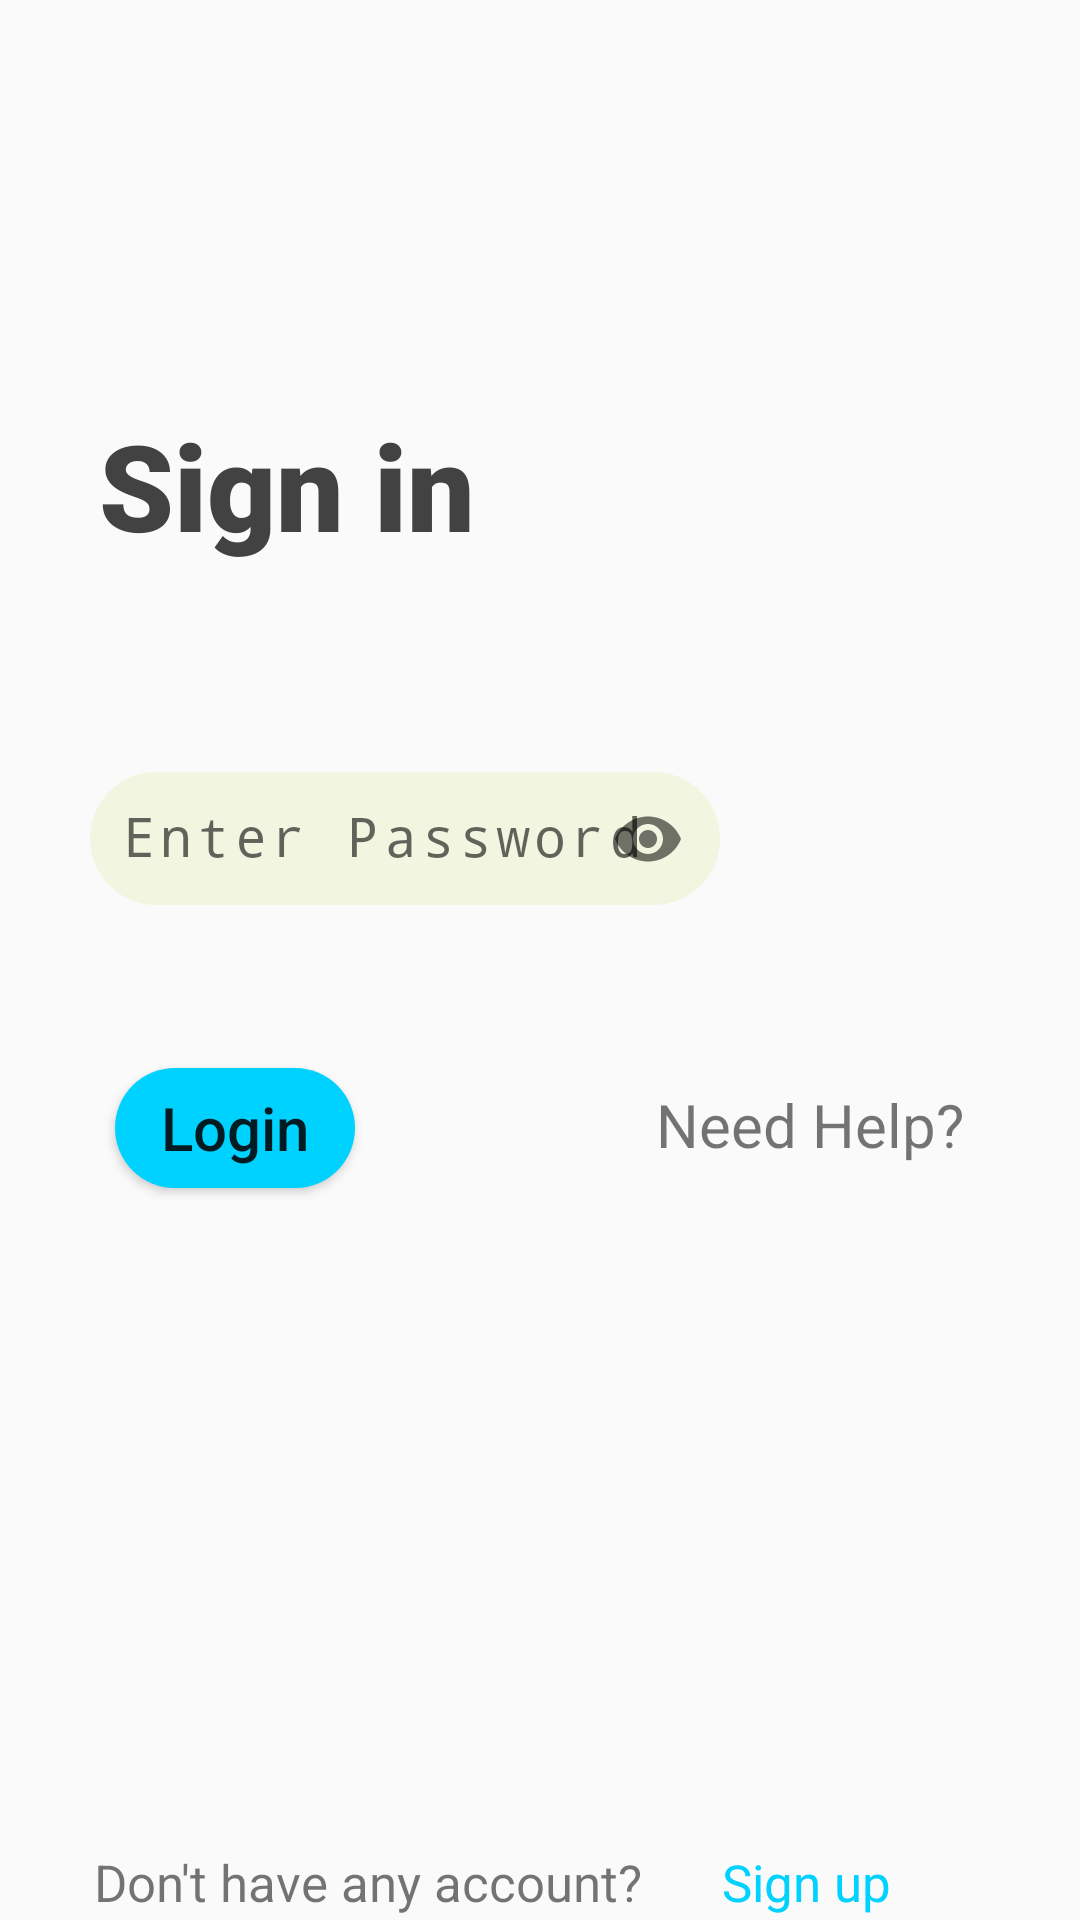

Layout XML and referenced resources for this Android screen:
<!-- AndroidManifest.xml: activity theme Theme.AppCompat.Light.NoActionBar -->
<!-- res/layout/activity_login.xml -->
<?xml version="1.0" encoding="utf-8"?>
<androidx.constraintlayout.widget.ConstraintLayout xmlns:android="http://schemas.android.com/apk/res/android"
    xmlns:app="http://schemas.android.com/apk/res-auto"
    xmlns:tools="http://schemas.android.com/tools"
    android:layout_width="match_parent"
    android:layout_height="match_parent"
    tools:context=".activity.LoginActivity">



        <TextView
            android:id="@+id/sigin"
            android:layout_width="wrap_content"
            android:layout_height="wrap_content"
            android:fontFamily="sans-serif-black"
            android:text="@string/sign_in"
            android:textColor="@color/cardview_dark_background"
            android:textSize="40sp"
            app:layout_constraintBottom_toBottomOf="parent"
            app:layout_constraintEnd_toEndOf="parent"
            app:layout_constraintHorizontal_bias="0.14"
            app:layout_constraintStart_toStartOf="parent"
            app:layout_constraintTop_toTopOf="parent"
            app:layout_constraintVertical_bias="0.23000002" />

        <EditText
            android:id="@+id/editTextTextEmailAddress"
            android:layout_width="wrap_content"
            android:layout_height="wrap_content"
            android:layout_marginTop="300dp"
            android:autofillHints="no"
            android:background="@drawable/mail_pwd"
            android:ems="10"
            android:hint="@string/eid"
            android:inputType="textEmailAddress"
            android:letterSpacing="0.1"
            android:padding="10dp"
            app:layout_constraintBottom_toBottomOf="@+id/sigin"
            app:layout_constraintEnd_toEndOf="parent"
            app:layout_constraintHorizontal_bias="0.2"
            app:layout_constraintStart_toStartOf="parent"
            app:layout_constraintTop_toTopOf="@+id/sigin"
            app:layout_constraintVertical_bias="0.8" />
    <com.google.android.material.textfield.TextInputLayout
        app:passwordToggleEnabled="true"
        android:layout_width="wrap_content"
        android:layout_height="wrap_content"
        android:layout_marginTop="16dp"
        app:layout_constraintEnd_toEndOf="parent"
        app:layout_constraintHorizontal_bias="0.2"
        app:layout_constraintStart_toStartOf="parent"
        app:layout_constraintTop_toBottomOf="@+id/editTextTextEmailAddress">
    <EditText
        android:id="@+id/editTextTextPassword"
        android:layout_width="wrap_content"
        android:layout_height="wrap_content"
        android:autofillHints="no"
        android:background="@drawable/mail_pwd"
        android:ems="10"
        android:hint="@string/password"
        android:inputType="textPassword"
        android:letterSpacing="0.1"
        android:padding="10dp"
         />
    </com.google.android.material.textfield.TextInputLayout>
        <androidx.appcompat.widget.AppCompatButton
            android:id="@+id/log_button"
            android:layout_width="80dp"
            android:layout_height="40dp"
            android:background="@drawable/background"
            android:text="@string/login"
            android:textAllCaps="false"
            android:textColorHint="@color/cardview_dark_background"
            android:textSize="20sp"
            app:layout_constraintBottom_toBottomOf="@+id/sigin"
            app:layout_constraintEnd_toEndOf="parent"
            app:layout_constraintHorizontal_bias="0.137"
            app:layout_constraintStart_toStartOf="parent"
            app:layout_constraintTop_toTopOf="@+id/sigin"
            app:layout_constraintVertical_bias="16.58000004" />

        <TextView
            android:id="@+id/textView2"
            android:layout_width="wrap_content"
            android:layout_height="wrap_content"
            android:text="@string/need_help"
            android:textSize="20sp"
            app:layout_constraintBottom_toBottomOf="@+id/sigin"
            app:layout_constraintEnd_toEndOf="parent"
            app:layout_constraintHorizontal_bias="0.85"
            app:layout_constraintStart_toStartOf="parent"
            app:layout_constraintTop_toTopOf="@+id/sigin"
            app:layout_constraintVertical_bias="8.59" />

    <TextView
        android:id="@+id/textView5"
        android:layout_width="wrap_content"
        android:layout_height="wrap_content"
        android:layout_marginTop="220dp"
        android:text="@string/dont_ac"
        android:textSize="17sp"
        app:layout_constraintEnd_toEndOf="parent"
        app:layout_constraintHorizontal_bias="0.176"
        app:layout_constraintStart_toStartOf="parent"
        app:layout_constraintTop_toBottomOf="@id/log_button" />

    <TextView
        android:id="@+id/signup"
        android:layout_width="wrap_content"
        android:layout_height="wrap_content"
        android:layout_marginTop="220dp"
        android:text="@string/sign_up"
        android:textColor="#00d2ff"
        android:textSize="17sp"
        app:layout_constraintEnd_toEndOf="parent"
        app:layout_constraintHorizontal_bias="0.793"
        app:layout_constraintStart_toStartOf="parent"
        app:layout_constraintTop_toBottomOf="@id/log_button" />
</androidx.constraintlayout.widget.ConstraintLayout>
<!-- resources referenced by this layout -->
<resources>
  <!-- drawable background (drawable) -->
  <?xml version="1.0" encoding="utf-8"?>
  <layer-list xmlns:android="http://schemas.android.com/apk/res/android">
  <item>
      <shape android:shape="rectangle">
          <solid android:color="#00d2ff"/>
          <corners android:radius="25dp"/>
      </shape>
  </item>
  </layer-list>
  <!-- drawable mail_pwd (drawable) -->
  <?xml version="1.0" encoding="utf-8"?>
  <selector xmlns:android="http://schemas.android.com/apk/res/android">
  <item>
      <shape android:shape="rectangle">
          <solid android:color="#f2f5df"/>
          <corners android:radius="25dp"/>
      </shape>
  </item>
  </selector>
  <string name="dont_ac">Don\'t have any account?</string>
  <string name="eid">Enter email ID</string>
  <string name="login">Login</string>
  <string name="need_help">Need Help?</string>
  <string name="password">Enter Password</string>
  <string name="sign_in">Sign in</string>
  <string name="sign_up">Sign up</string>
</resources>
